Run: headless pygame with SDL's dummy video driver; simulated clock (each Clock.tick advances the game by its frame time, no real sleeping); random seed 0; keys injected as events and as key.get_pressed() state; no mouse input.
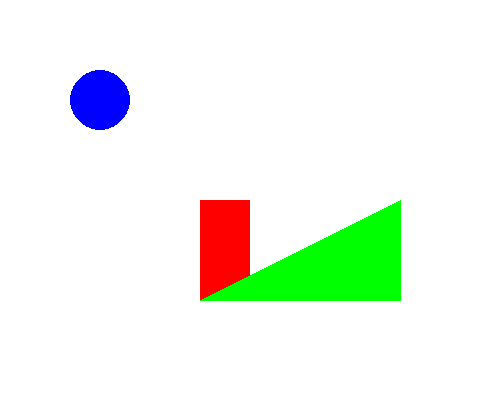
Frame 1 of 4 · flips 1–60 · no input
Frame 2 of 4 · flips 61–180 · tapped SPACE, RETURN · held RIGHT (→), D · screen unchanged from frame 1, image omitted
Frame 3 of 4 · flips 181–300 · held DOWN (↓), S · screen unchanged from frame 2, image omitted
Frame 4 of 4 · flips 301–420 · held LEFT (←), A, UP (↑), W · screen unchanged from frame 3, image omitted

The pygame program that drew these frames:

import pygame

#Initialize Pygame
pygame.init()

##Window
screen = pygame.display.set_mode((500, 400)) #Screen size
pygame.display.set_caption("My Shapes") #Title

# Colors
WHITE = (255,255,255)
RED = (255,0,0)
BLUE = (0,0,255)
GREEN = (0, 255, 0)

# Game Loop
running = True
while running:
    for event in pygame.event.get():
        if event.type == pygame.QUIT:
            running = False

    screen.fill(WHITE)
    pygame.draw.rect(screen, RED, (200, 200, 50, 100))#(parameters of top left corner, length, hight)
    pygame.draw.circle(screen, BLUE, (100, 100), 30)#(parameter of center), radious

    pygame.draw.polygon(screen, GREEN, [(400,200), (200,300), (400,300)])
    # pygame.draw.line()

    pygame.display.update()

# Quit
pygame.quit()

# Draw a triangle -> polygon
# draw a line 
